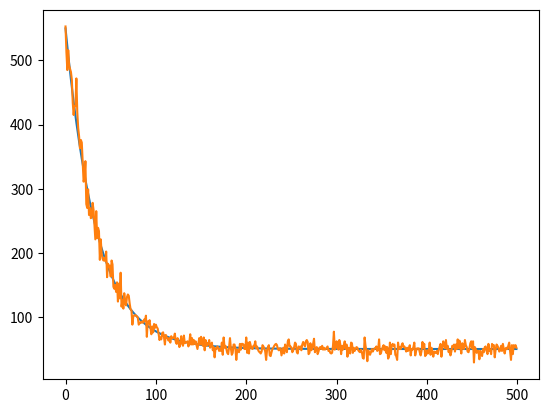

This figure's Python source:
# -*- coding: utf-8 -*-
"""
Created on Thu Mar 26 16:14:31 2020

Fitting of Exponential
    y = A*Exp( -t/T ) + offset
     
    parameter p is [A, T, offset]



[redacted]

"""


import numpy as np
import matplotlib.pyplot as plt

from scipy import optimize

""" FIT OF ONE GAUSSIAN 1D :"""
# p is [Sum (amp), x, sx, offset]

def dec_exp(p,X,fixed_offset=None):
    y = p[0]*np.exp(-X / p[1] )
    if fixed_offset is None:
        return p[-1] + y
    else:
        return fixed_offset + y

def dec_exp_diff(p,X,Y,fixed_offset=None):
    if not(fixed_offset is None):
        p = np.concatenate((p,fixed_offset))
    return dec_exp(p,X) - Y

def dec_exp_guess(Y, X=None, fixed_offset=None):
    """try to guess parameter of Y = A*Exp( -X/T ) + offset """
    #we take min as offset, max near X=0 as amplitude, and a median of the correct tho for Y = A*Exp( -X/T ) + offset
    Y[Y<0] = 0
    if not (fixed_offset is None):
        offset = fixed_offset
    else:
        offset = np.min(Y)
    if X is None:
        X = np.arange(0,len(Y) )
        
    amp = np.max( Y[ np.argmin( X ) ] ) #works if X close to 0 in the data... 
    exp_part = np.log( amp / ( Y-offset) )
    tho_at_each_X = X /np.log( exp_part )
    tho = np.nanmedian( tho_at_each_X )
        
    return [amp,tho,offset]
    
def dec_exp_fit(Y, X=None, p0=None, plotp0=False, fixed_offset=None):
    if p0 is None:
        p0 = dec_exp_guess(Y,X=X)# p is [Sum (amp), x, sx, offset]
        if not(fixed_offset is None):
            p0 = p0[:-1]
        if plotp0:
            print('Using initial parameter:'+str(p0))
            
    if X is None:
        X = np.arange(0,len(Y))
    p = optimize.leastsq(dec_exp_diff, p0 , args=(X,Y,fixed_offset), xtol = 1e-4)
    return p[0] #modified  14 Ap.2020


def dec_exp_test():
    global X,Y,Ynoise
    X = np.arange(0,500)
    pini = [500, 34.5, 50]
    Y = dec_exp(pini,X)
    
    plt.plot(X,Y,label='raw')
    
    pfit = dec_exp_fit(Y=Y,X=X, plotp0=True)
    print('\nTesting Exp fit without noise')
    print('Real p: '+str(pini))
    print('Found p: ' + str(pfit))
    
    
    Ynoise  = np.random.poisson( Y )
    
    print('\n')
    plt.plot(X,Ynoise, label='noised')
    
    pfit = dec_exp_fit(Y=Ynoise,X=X, plotp0=True)
    print('\nTesting Exp fit with Poisson noise')
    print('Real p: '+str(pini))
    print('Found p: ' + str(pfit))

    
    return pfit




    
if __name__ == "__main__":
    pfit = dec_exp_test()
    
    print('Done.')

    
    